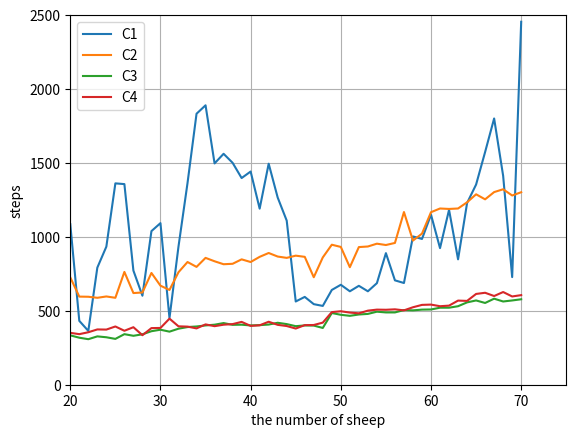

Write Python code to recreate this figure.
import numpy as np
import matplotlib.pyplot as plt

# 四种最大角度策略
fig, ax = plt.subplots()
X = np.arange(20, 71)
# 随机
Y1 = np.array([1086.000, 432.000, 364.000, 792.000, 934.000, 1362.000, 1357.000, 772.000, 602.000, 1039.000, 1093.000, 451.000, 935.000, 1364.000, 1833.000, 1890.000, 1497.000, 1562.000, 1501.000, 1398.000, 1442.000, 1191.000, 1495.000, 1266.000, 1110.000, 563.000, 594.000, 545.000, 533.000, 641.000, 676.000, 632.000, 669.000, 632.000, 687.000, 890.000, 706.000, 688.000, 1003.000, 986.000, 1150.000, 924.000, 1183.000, 848.000, 1229.000, 1354.000, 1574.000, 1801.000, 1413.000, 728.000, 2455.000, ])
# 顺时针
Y2 = np.array([726.000, 596.000, 595.000, 588.000, 597.000, 588.000, 763.000, 620.000, 624.000, 756.000, 670.000, 641.000, 761.000, 830.000, 797.000, 858.000, 835.000, 815.000, 818.000, 848.000, 830.000, 865.000, 891.000, 867.000, 858.000, 873.000, 865.000, 727.000, 861.000, 947.000, 932.000, 795.000, 931.000, 935.000, 954.000, 945.000, 959.000, 1168.000, 975.000, 1022.000, 1167.000, 1192.000, 1189.000, 1192.000, 1234.000, 1288.000, 1254.000, 1303.000, 1322.000, 1280.000, 1302.000, ])


# 方向性
Y3 = np.array([334.000, 318.000, 308.000, 327.000, 321.000, 310.000, 342.000, 331.000, 341.000, 362.000, 372.000, 359.000, 379.000, 390.000, 394.000, 401.000, 406.000, 417.000, 405.000, 406.000, 401.000, 403.000, 407.000, 419.000, 410.000, 396.000, 401.000, 400.000, 384.000, 485.000, 473.000, 466.000, 475.000, 479.000, 494.000, 489.000, 489.000, 505.000, 503.000, 508.000, 509.000, 521.000, 521.000, 531.000, 557.000, 570.000, 553.000, 582.000, 563.000, 570.000, 578.000, ])

# 最大周长
Y4 = np.array([351.000, 342.000, 355.000, 374.000, 373.000, 394.000, 365.000, 389.000, 335.000, 383.000, 384.000, 447.000, 395.000, 393.000, 381.000, 408.000, 396.000, 406.000, 410.000, 425.000, 398.000, 402.000, 426.000, 405.000, 397.000, 380.000, 403.000, 404.000, 420.000, 491.000, 497.000, 488.000, 483.000, 501.000, 508.000, 507.000, 510.000, 503.000, 524.000, 540.000, 542.000, 531.000, 535.000, 569.000, 567.000, 614.000, 622.000, 600.000, 627.000, 597.000, 606.000, ])


plt.plot(X, Y1,  label="C1")
plt.plot(X, Y2,  label="C2")
plt.plot(X, Y3,  label="C3")
plt.plot(X, Y4,  label="C4")


plt.xlabel("the number of sheep")
plt.ylabel("steps")
# plt.xticks(np.arange(0, 100, 10))
plt.legend()
plt.xlim(20, 75)
plt.ylim(0, 2500)
plt.grid()
plt.show()